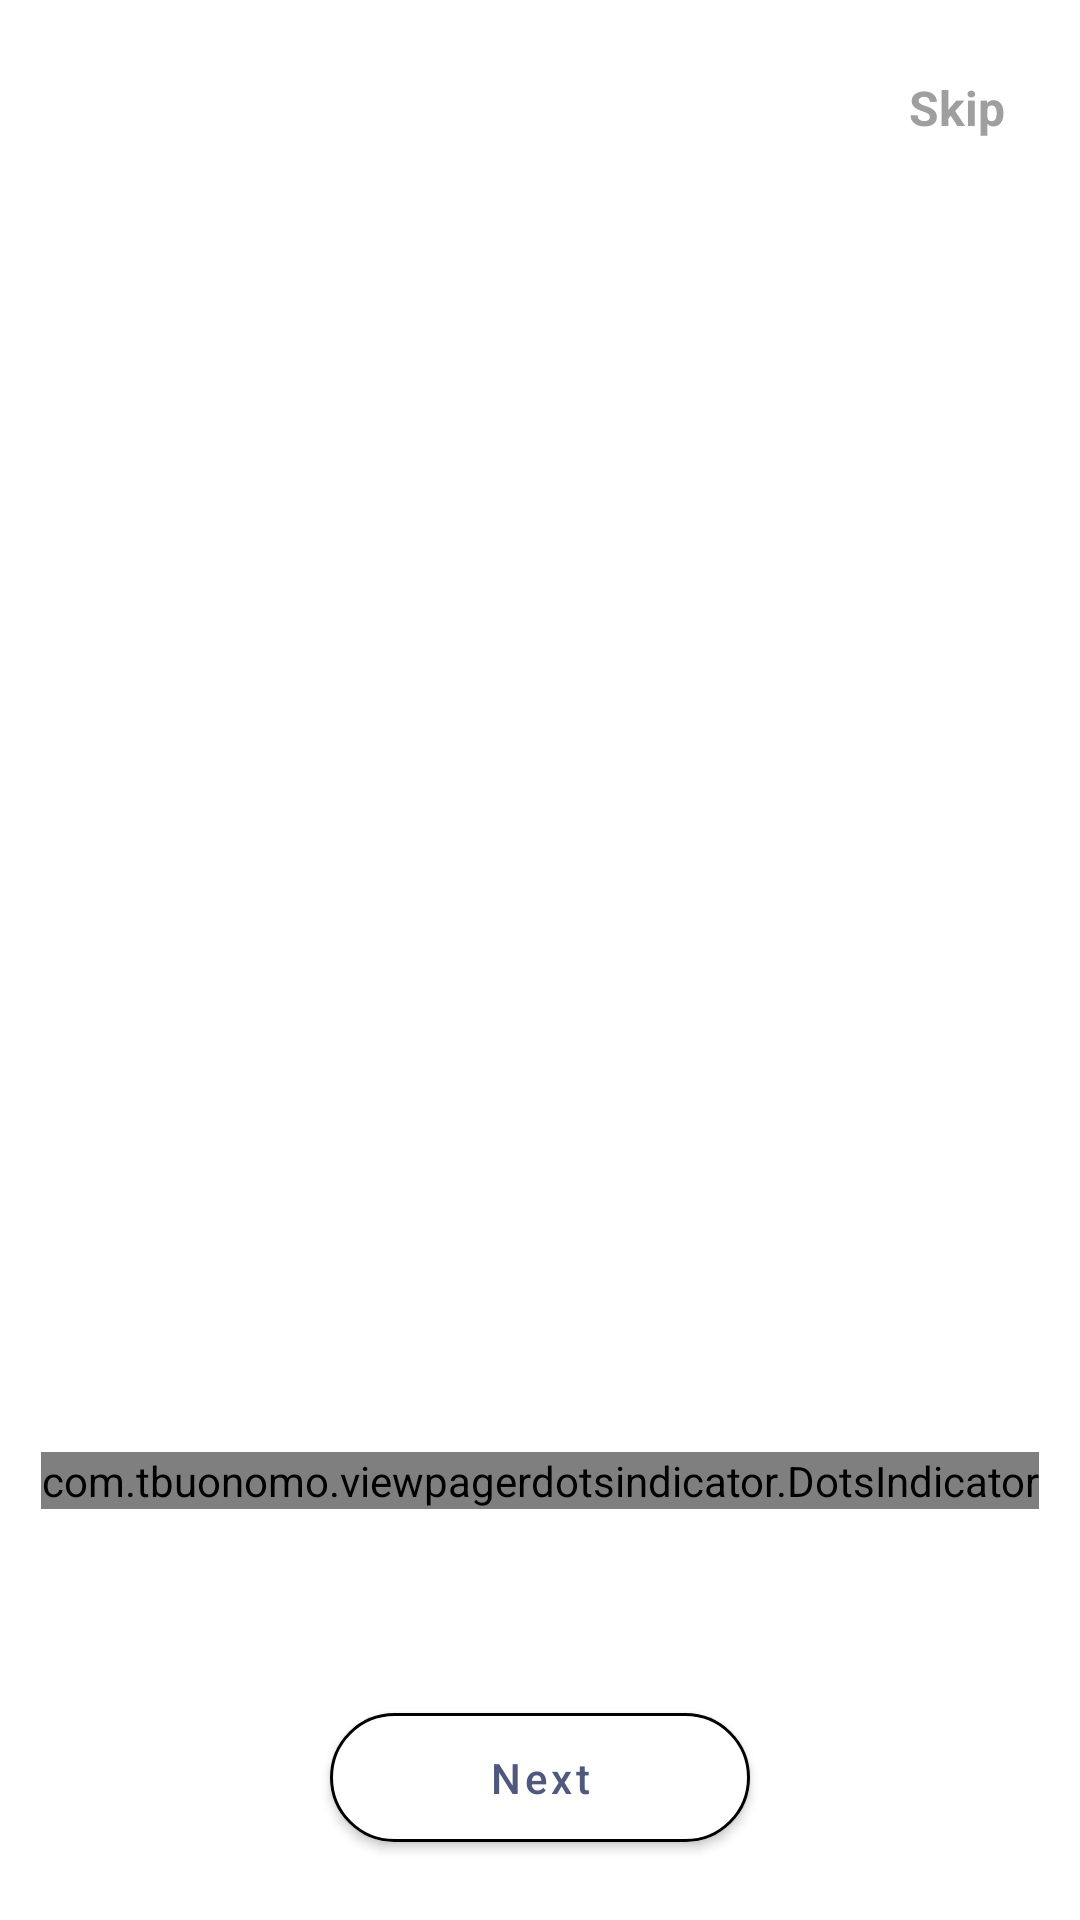

Produce the Android XML layout that renders to this screen, including the resource entries it uses.
<!-- AndroidManifest.xml: application theme Theme.Reminder -->
<!-- res/layout/activity_welcome.xml -->
<?xml version="1.0" encoding="utf-8"?>
<RelativeLayout xmlns:android="http://schemas.android.com/apk/res/android"
    xmlns:app="http://schemas.android.com/apk/res-auto"
    xmlns:tools="http://schemas.android.com/tools"
    android:layout_width="match_parent"
    android:layout_height="match_parent"
    android:background="@color/white"
    tools:context=".activity.WelcomeActivity">


    <androidx.viewpager.widget.ViewPager
        android:id="@+id/view_pagers"
        android:layout_width="match_parent"
        android:layout_height="wrap_content"
        android:layout_centerInParent="true" />
    <com.google.android.material.textview.MaterialTextView
        android:id="@+id/txSkip"
        android:layout_width="match_parent"
        android:layout_height="wrap_content"
        android:text="@string/skip"
        android:gravity="end"

        android:layout_margin="25dp"
        android:textColor="@color/grey_text"
        android:textSize="16sp"
        android:textStyle="bold" />



    <LinearLayout
        android:layout_width="match_parent"
        android:layout_height="wrap_content"
        android:orientation="vertical"
        android:layout_alignParentBottom="true">

        <com.tbuonomo.viewpagerdotsindicator.DotsIndicator
            android:id="@+id/dots_indicator"
            android:layout_width="wrap_content"
            android:layout_height="wrap_content"
            app:dotsColor="@color/grey_text"
            app:dotsCornerRadius="8dp"
            app:dotsSize="14sp"
            android:layout_marginBottom="40dp"
            android:layout_gravity="center"
            app:dotsSpacing="4dp"
            app:dotsWidthFactor="2.5"
            app:selectedDotColor="@color/purple_700"

            />

        <com.google.android.material.button.MaterialButton
        android:id="@+id/btNext"
        android:layout_width="140dp"
        android:layout_height="55dp"
        android:layout_marginTop="22dp"
        android:layout_marginBottom="20dp"
        android:layout_gravity="center"
        android:backgroundTint="@color/white"
        android:text="@string/next"
        android:textAllCaps="false"
        android:textColor="@color/purple_200"
        android:textSize="14sp"
        app:cornerRadius="50dp"
        app:strokeWidth="1dp" />


    <com.google.android.material.button.MaterialButton
        android:id="@+id/btStart"
        android:layout_width="140dp"
        android:layout_height="55dp"
        android:layout_gravity="center"
        android:layout_marginBottom="20dp"
        android:layout_marginTop="22dp"
        android:visibility="gone"
        android:backgroundTint="@color/purple_200"
        android:text="@string/get_started"
        android:textAllCaps="false"
        android:textColor="@color/white"
        android:textSize="14sp"
        app:cornerRadius="50dp" />


    </LinearLayout>

</RelativeLayout>
<!-- resources referenced by this layout -->
<resources>
  <color name="grey_text">#9F9F9F</color>
  <color name="purple_200">#4F597E</color>
  <color name="purple_700">#4F597E</color>
  <color name="white">#FFFFFFFF</color>
  <string name="get_started">Get Started</string>
  <string name="next">Next</string>
  <string name="skip">Skip</string>
  <style name="Theme.Reminder" parent="Theme.MaterialComponents.DayNight.NoActionBar">
          
          <item name="colorPrimary">@color/purple_500</item>
          <item name="colorPrimaryVariant">@color/purple_700</item>
          <item name="colorOnPrimary">@color/white</item>
          
          <item name="colorSecondary">@color/teal_200</item>
          <item name="colorSecondaryVariant">@color/teal_700</item>
          <item name="colorOnSecondary">@color/black</item>
          
          <item name="android:statusBarColor" tools:targetApi="l">?attr/colorPrimaryVariant</item>
          
      </style>
  <color name="purple_500">#FF6200EE</color>
  <color name="teal_200">#4F597E</color>
  <color name="teal_700">#FF018786</color>
  <color name="black">#FF000000</color>
</resources>
